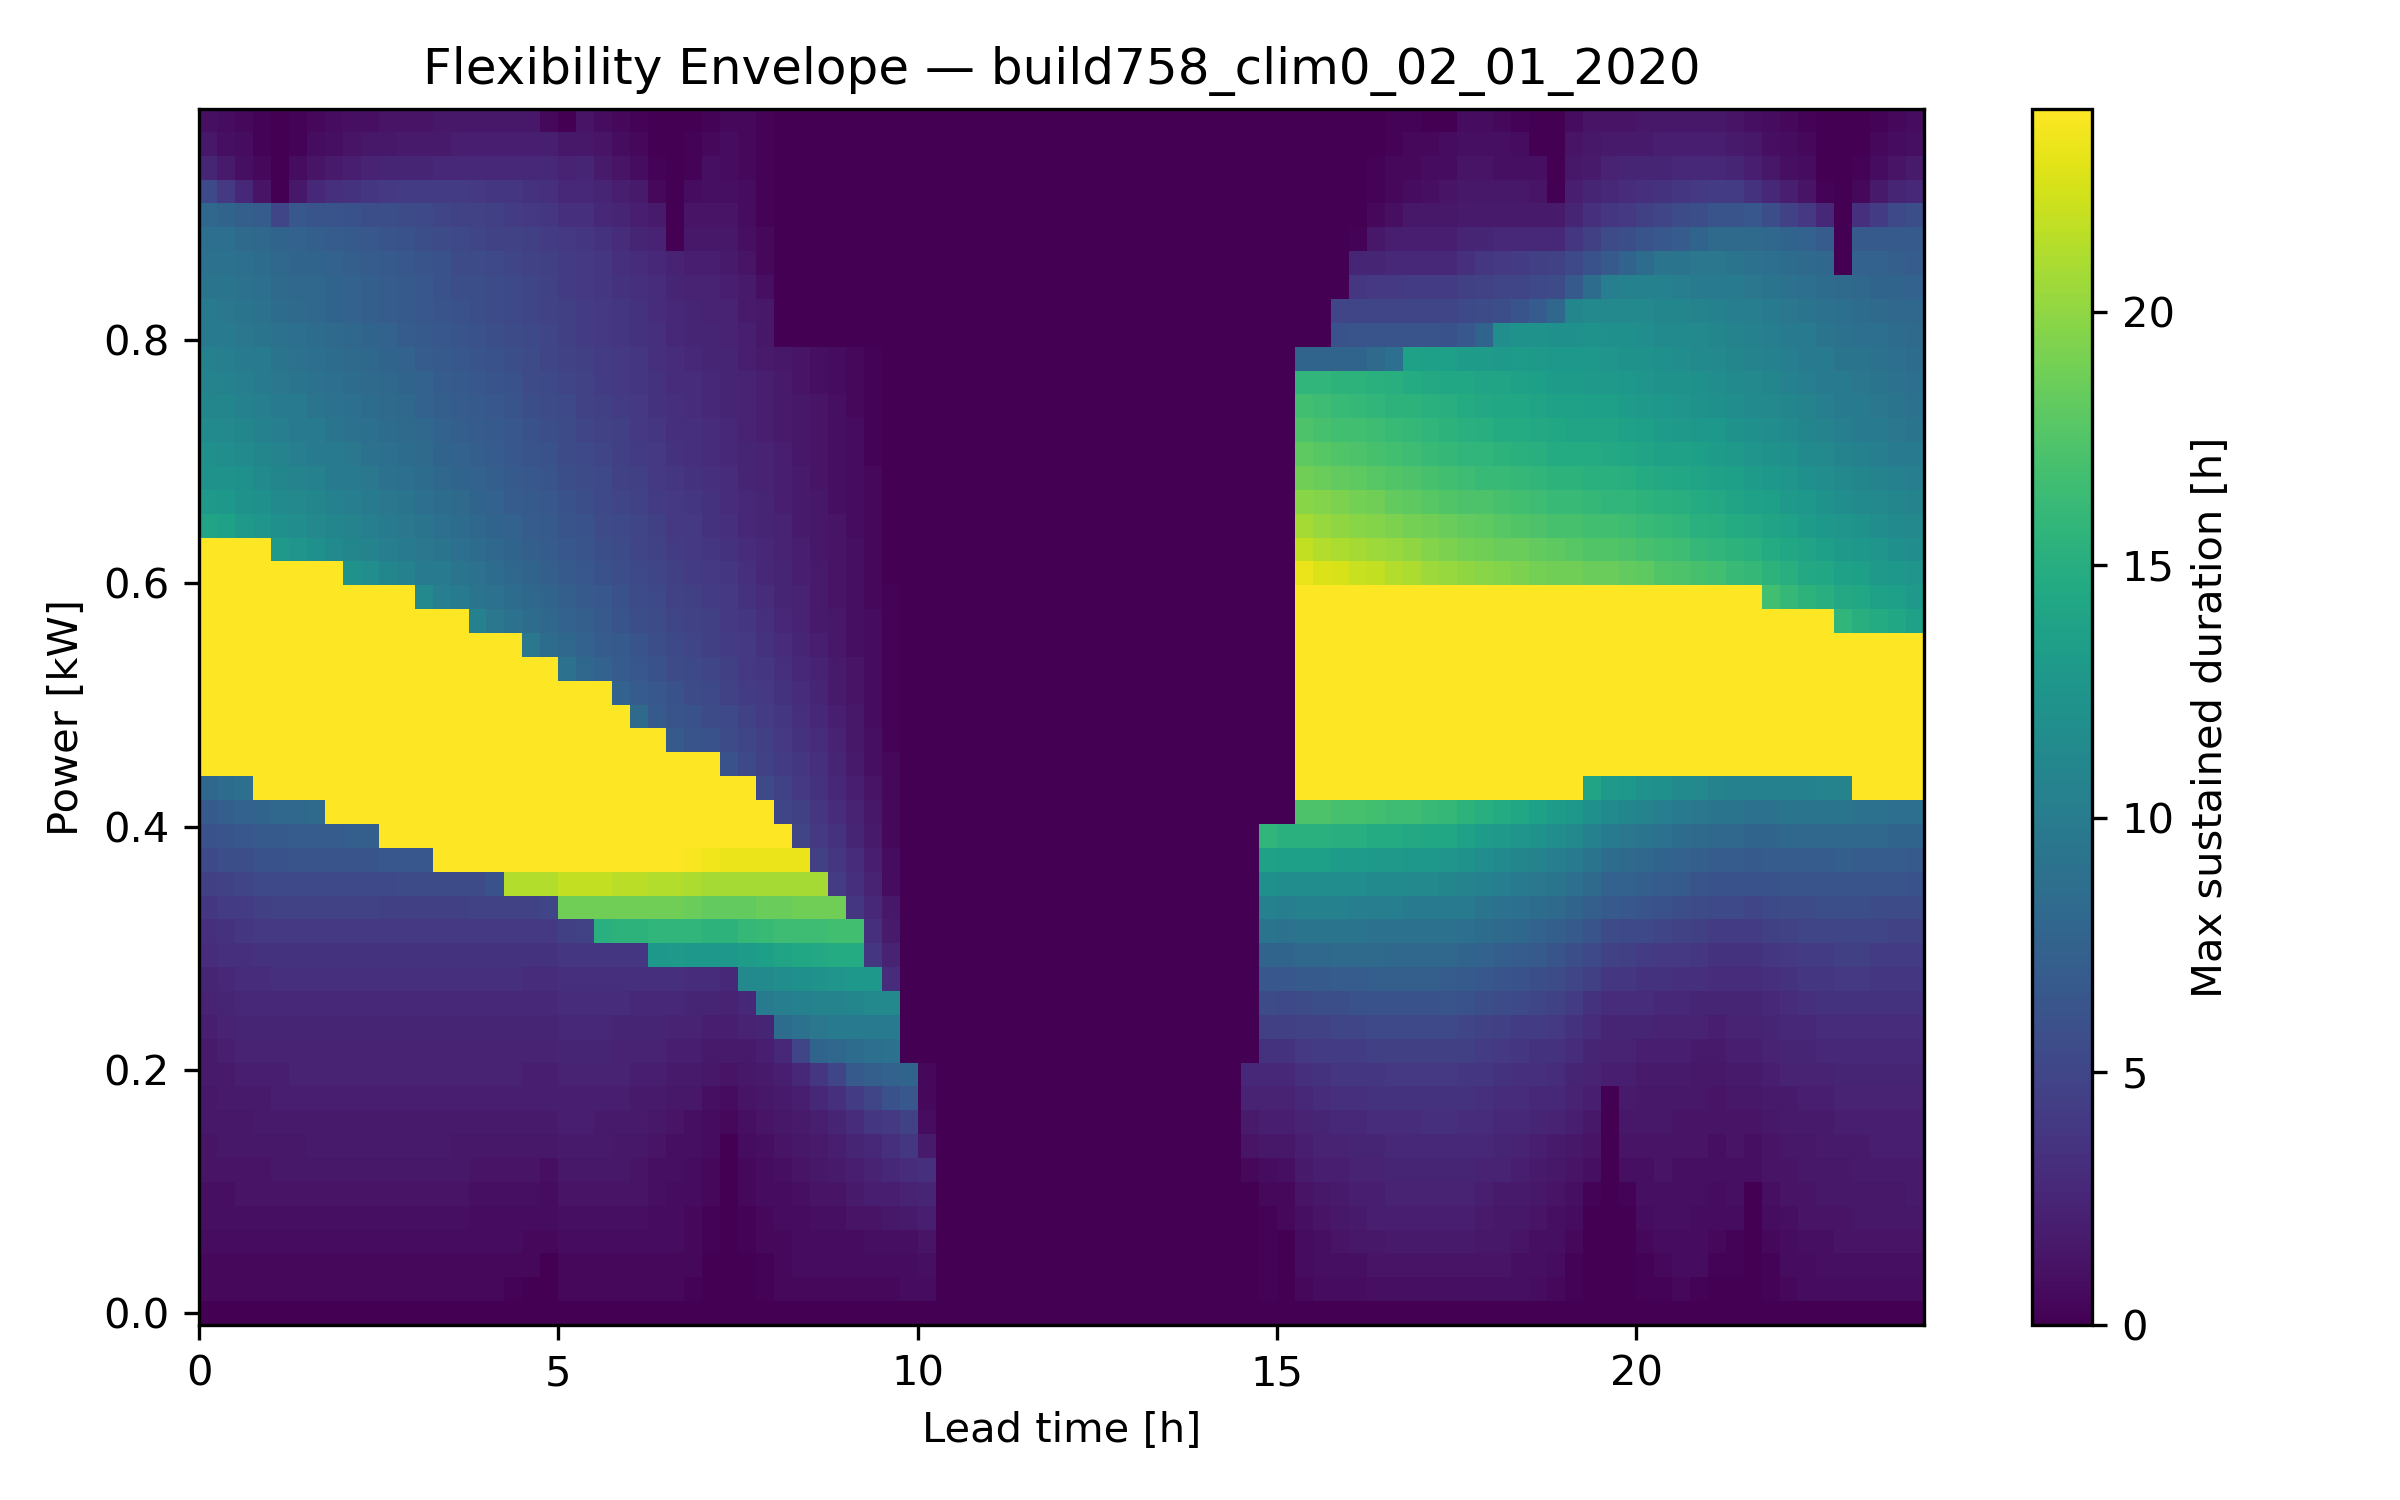

Values plotted in this chart, from the file beside it:
Power Level [kW], LeadTime_0, LeadTime_1, LeadTime_2, LeadTime_3, LeadTime_4, LeadTime_5, LeadTime_6, LeadTime_7, LeadTime_8, LeadTime_9, LeadTime_10, LeadTime_11, LeadTime_12, LeadTime_13, LeadTime_14, LeadTime_15, LeadTime_16, LeadTime_17, LeadTime_18, LeadTime_19, LeadTime_20, LeadTime_21, LeadTime_22
-0.01, 0.0, 0.0, 0.0, 0.0, 0.0, 0.0, 0.0, 0.0, 0.0, 0.0, 0.0, 0.0, 0.0, 0.0, 0.0, 0.0, 0.0, 0.0, 0.0, 0.0, 0.0, 0.0, 0.0
0.01, 0.5, 0.5, 0.5, 0.5, 0.5, 0.5, 0.5, 0.5, 0.5, 0.5, 0.5, 0.5, 0.5, 0.5, 0.5, 0.5, 0.5, 0.25, 0.0, 0.0, 0.5, 0.5, 0.5
0.03, 0.5, 0.5, 0.5, 0.5, 0.5, 0.5, 0.5, 0.5, 0.5, 0.5, 0.5, 0.5, 0.5, 0.5, 0.5, 0.5, 0.5, 0.5, 0.5, 0.0, 0.5, 0.5, 0.5
0.05, 0.75, 0.75, 0.75, 0.75, 0.75, 0.75, 0.75, 0.75, 0.75, 0.75, 0.75, 0.75, 0.75, 0.75, 0.75, 0.75, 0.75, 0.75, 0.5, 0.5, 0.75, 0.75, 0.75
0.07, 1.0, 1.0, 1.0, 1.0, 1.0, 1.0, 1.0, 1.0, 1.0, 1.0, 1.0, 1.0, 1.0, 1.0, 1.0, 0.75, 0.75, 0.75, 0.75, 0.75, 1.0, 1.0, 1.0
0.09, 1.0, 1.0, 1.25, 1.25, 1.25, 1.25, 1.25, 1.25, 1.25, 1.25, 1.25, 1.25, 1.25, 1.25, 1.25, 1.0, 1.0, 1.0, 1.0, 0.75, 1.25, 1.25, 1.25
0.11, 1.25, 1.25, 1.25, 1.25, 1.5, 1.5, 1.5, 1.5, 1.5, 1.5, 1.5, 1.5, 1.5, 1.5, 1.5, 1.25, 1.25, 1.25, 1.25, 1.0, 1.5, 1.5, 1.5
0.13, 1.25, 1.5, 1.5, 1.5, 1.5, 1.5, 1.75, 1.75, 1.75, 1.75, 1.75, 1.75, 1.75, 1.75, 1.5, 1.5, 1.5, 1.5, 1.5, 1.5, 1.75, 1.75, 1.75
0.15, 1.5, 1.5, 1.5, 1.75, 1.75, 1.75, 1.75, 1.75, 1.75, 1.75, 1.75, 1.75, 1.75, 1.75, 1.75, 1.75, 1.75, 1.75, 1.75, 1.75, 2.0, 2.0, 1.75
0.17, 1.5, 1.75, 1.75, 1.75, 2.0, 2.0, 2.0, 2.0, 2.0, 2.0, 2.0, 2.0, 2.0, 2.0, 2.0, 2.0, 2.0, 2.0, 2.0, 2.0, 2.0, 2.0, 2.0
0.19, 1.75, 1.75, 2.0, 2.0, 2.0, 2.25, 2.25, 2.25, 2.25, 2.25, 2.25, 2.25, 2.25, 2.25, 2.25, 2.25, 2.25, 2.25, 2.0, 2.0, 2.25, 2.25, 2.25
0.21, 1.75, 2.0, 2.25, 2.25, 2.25, 2.25, 2.25, 2.25, 2.25, 2.25, 2.25, 2.25, 2.25, 2.25, 2.25, 2.25, 2.25, 2.25, 2.25, 2.25, 2.5, 2.5, 2.5
0.23, 2.0, 2.25, 2.5, 2.5, 2.5, 2.5, 2.5, 2.5, 2.5, 2.5, 2.5, 2.5, 2.5, 2.5, 2.5, 2.5, 2.5, 2.5, 2.5, 2.5, 2.75, 2.75, 2.75
0.25, 2.25, 2.5, 2.75, 2.75, 2.75, 2.75, 2.75, 2.75, 2.75, 2.75, 2.75, 2.75, 2.75, 2.75, 2.75, 2.75, 2.75, 2.75, 2.75, 2.75, 3.0, 3.0, 3.0
0.27, 2.5, 2.75, 3.0, 3.0, 3.25, 3.25, 3.25, 3.25, 3.25, 3.25, 3.25, 3.25, 3.25, 3.25, 3.25, 3.25, 3.25, 3.25, 3.0, 3.0, 3.25, 3.25, 3.25
0.29, 3.0, 3.25, 3.25, 3.5, 3.5, 3.5, 3.5, 3.5, 3.5, 3.5, 3.5, 3.5, 3.5, 3.5, 3.5, 3.5, 3.5, 3.5, 3.5, 3.5, 3.75, 3.75, 3.75
0.31, 3.25, 3.5, 3.75, 4.0, 4.0, 4.0, 4.0, 4.0, 4.0, 4.0, 4.0, 4.0, 4.0, 4.0, 4.0, 4.0, 4.0, 4.0, 4.0, 4.0, 4.5, 4.75, 15.25
0.33, 3.75, 4.25, 4.25, 4.5, 4.75, 4.75, 4.75, 4.75, 4.75, 4.75, 4.5, 4.5, 4.5, 4.5, 4.5, 4.75, 4.75, 4.75, 4.75, 5.0, 18.75, 18.75, 18.75
0.35, 4.5, 4.75, 5.0, 5.25, 5.25, 5.25, 5.25, 5.25, 5.25, 5.25, 5.25, 5.5, 5.5, 5.5, 5.5, 5.5, 6.0, 21.25, 21.25, 21.25, 21.75, 21.75, 21.75
0.37, 5.25, 5.75, 5.75, 6.0, 6.0, 6.25, 6.25, 6.25, 6.25, 6.25, 6.5, 6.5, 6.5, 24.0, 24.0, 24.0, 24.0, 24.0, 24.0, 24.0, 24.0, 24.0, 24.0
0.39, 6.0, 6.25, 6.5, 6.75, 6.75, 7.0, 7.0, 7.0, 7.25, 7.25, 24.0, 24.0, 24.0, 24.0, 24.0, 24.0, 24.0, 24.0, 24.0, 24.0, 24.0, 24.0, 24.0
0.41, 6.75, 7.25, 7.5, 7.75, 8.0, 8.0, 8.25, 24.0, 24.0, 24.0, 24.0, 24.0, 24.0, 24.0, 24.0, 24.0, 24.0, 24.0, 24.0, 24.0, 24.0, 24.0, 24.0
0.43, 8.0, 8.5, 8.75, 24.0, 24.0, 24.0, 24.0, 24.0, 24.0, 24.0, 24.0, 24.0, 24.0, 24.0, 24.0, 24.0, 24.0, 24.0, 24.0, 24.0, 24.0, 24.0, 24.0
0.45, 24.0, 24.0, 24.0, 24.0, 24.0, 24.0, 24.0, 24.0, 24.0, 24.0, 24.0, 24.0, 24.0, 24.0, 24.0, 24.0, 24.0, 24.0, 24.0, 24.0, 24.0, 24.0, 24.0
0.47, 24.0, 24.0, 24.0, 24.0, 24.0, 24.0, 24.0, 24.0, 24.0, 24.0, 24.0, 24.0, 24.0, 24.0, 24.0, 24.0, 24.0, 24.0, 24.0, 24.0, 24.0, 24.0, 24.0
0.49, 24.0, 24.0, 24.0, 24.0, 24.0, 24.0, 24.0, 24.0, 24.0, 24.0, 24.0, 24.0, 24.0, 24.0, 24.0, 24.0, 24.0, 24.0, 24.0, 24.0, 24.0, 24.0, 24.0
0.51, 24.0, 24.0, 24.0, 24.0, 24.0, 24.0, 24.0, 24.0, 24.0, 24.0, 24.0, 24.0, 24.0, 24.0, 24.0, 24.0, 24.0, 24.0, 24.0, 24.0, 24.0, 24.0, 24.0
0.53, 24.0, 24.0, 24.0, 24.0, 24.0, 24.0, 24.0, 24.0, 24.0, 24.0, 24.0, 24.0, 24.0, 24.0, 24.0, 24.0, 24.0, 24.0, 24.0, 24.0, 9.0, 8.0, 7.5
0.55, 24.0, 24.0, 24.0, 24.0, 24.0, 24.0, 24.0, 24.0, 24.0, 24.0, 24.0, 24.0, 24.0, 24.0, 24.0, 24.0, 24.0, 24.0, 9.5, 8.5, 8.0, 7.5, 7.0
0.57, 24.0, 24.0, 24.0, 24.0, 24.0, 24.0, 24.0, 24.0, 24.0, 24.0, 24.0, 24.0, 24.0, 24.0, 24.0, 10.5, 9.5, 9.0, 8.5, 8.0, 7.5, 7.25, 6.75
0.59, 24.0, 24.0, 24.0, 24.0, 24.0, 24.0, 24.0, 24.0, 24.0, 24.0, 24.0, 24.0, 11.25, 10.25, 9.75, 9.25, 9.0, 8.5, 8.0, 7.75, 7.25, 6.75, 6.5
0.61, 24.0, 24.0, 24.0, 24.0, 24.0, 24.0, 24.0, 24.0, 12.25, 11.75, 11.0, 10.5, 10.0, 9.75, 9.25, 9.0, 8.5, 8.0, 7.75, 7.25, 6.75, 6.5, 6.0
0.63, 24.0, 24.0, 24.0, 24.0, 13.0, 12.5, 12.0, 11.5, 11.0, 10.75, 10.25, 10.0, 9.5, 9.25, 8.75, 8.5, 8.0, 7.75, 7.25, 7.0, 6.5, 6.25, 5.75
0.65, 14.0, 13.75, 13.0, 12.5, 12.0, 11.75, 11.25, 11.0, 10.75, 10.25, 10.0, 9.5, 9.25, 8.75, 8.5, 8.0, 7.75, 7.5, 7.0, 6.75, 6.25, 6.0, 5.5
0.67, 13.0, 12.75, 12.25, 12.0, 11.5, 11.25, 11.0, 10.5, 10.25, 9.75, 9.5, 9.25, 8.75, 8.5, 8.25, 7.75, 7.5, 7.0, 6.75, 6.5, 6.0, 5.75, 5.25
0.69, 12.25, 12.25, 12.0, 11.5, 11.0, 10.75, 10.5, 10.0, 9.75, 9.5, 9.0, 8.75, 8.5, 8.0, 7.75, 7.5, 7.25, 6.75, 6.5, 6.25, 5.75, 5.5, 5.25
0.71, 12.0, 11.75, 11.5, 11.0, 10.75, 10.25, 10.0, 9.75, 9.5, 9.0, 8.75, 8.5, 8.25, 7.75, 7.5, 7.25, 7.0, 6.5, 6.25, 6.0, 5.5, 5.25, 5.0
0.73, 11.5, 11.25, 11.0, 10.5, 10.25, 10.0, 9.75, 9.25, 9.0, 8.75, 8.5, 8.25, 8.0, 7.5, 7.25, 7.0, 6.75, 6.5, 6.0, 5.75, 5.5, 5.0, 4.75
0.75, 11.0, 11.0, 10.5, 10.25, 10.0, 9.75, 9.25, 9.0, 8.75, 8.5, 8.25, 8.0, 7.5, 7.25, 7.0, 6.75, 6.5, 6.25, 5.75, 5.5, 5.25, 4.75, 4.5
0.77, 10.75, 10.5, 10.25, 10.0, 9.5, 9.25, 9.0, 8.75, 8.5, 8.25, 8.0, 7.75, 7.5, 7.0, 6.75, 6.5, 6.25, 6.0, 5.5, 5.25, 5.0, 4.75, 4.25
0.79, 10.5, 10.25, 10.0, 9.75, 9.25, 9.0, 8.75, 8.5, 8.25, 8.0, 7.75, 7.5, 7.0, 6.75, 6.5, 6.25, 6.0, 5.75, 5.5, 5.0, 4.75, 4.5, 4.25
0.81, 10.0, 10.0, 9.5, 9.25, 9.0, 8.75, 8.5, 8.25, 8.0, 7.75, 7.5, 7.0, 6.75, 6.5, 6.25, 6.0, 5.75, 5.5, 5.25, 5.0, 4.5, 4.25, 4.0
0.83, 9.75, 9.5, 9.25, 9.0, 8.5, 8.25, 8.0, 7.75, 7.5, 7.25, 7.0, 6.75, 6.5, 6.25, 6.0, 5.75, 5.5, 5.25, 5.0, 4.75, 4.5, 4.25, 4.0
0.85, 9.25, 9.25, 9.0, 8.75, 8.25, 8.0, 8.0, 7.75, 7.5, 7.25, 7.0, 6.75, 6.5, 6.0, 5.75, 5.75, 5.5, 5.25, 5.0, 4.75, 4.25, 4.0, 3.75
0.87, 9.0, 9.0, 8.75, 8.5, 8.0, 7.75, 7.75, 7.5, 7.25, 7.0, 6.75, 6.5, 6.25, 6.0, 5.5, 5.5, 5.25, 5.0, 4.75, 4.5, 4.25, 4.0, 3.75
0.89, 8.75, 8.75, 8.25, 8.0, 7.75, 7.5, 7.25, 7.0, 6.75, 6.5, 6.25, 6.0, 5.75, 5.5, 5.25, 5.0, 4.75, 4.75, 4.5, 4.25, 4.0, 3.75, 3.5
0.91, 8.0, 7.75, 7.25, 7.0, 5.0, 6.5, 6.25, 6.25, 6.0, 5.75, 5.75, 5.5, 5.25, 5.0, 4.75, 4.75, 4.5, 4.25, 4.0, 3.75, 3.25, 3.25, 2.75
0.93, 5.25, 4.0, 2.75, 1.25, 0.0, 1.5, 2.75, 3.25, 3.5, 3.75, 4.0, 4.25, 4.25, 4.25, 4.25, 4.0, 3.75, 3.75, 3.5, 3.25, 2.75, 2.75, 2.5
0.95, 2.5, 1.75, 1.0, 0.5, 0.0, 0.75, 1.25, 1.75, 2.0, 2.25, 2.5, 2.5, 2.5, 2.75, 2.75, 2.75, 2.75, 2.75, 2.75, 2.75, 2.25, 2.5, 1.75
0.97, 1.5, 1.0, 0.75, 0.25, 0.0, 0.25, 0.75, 1.0, 1.25, 1.5, 1.5, 1.75, 1.75, 1.75, 2.0, 2.0, 2.0, 2.0, 2.0, 2.0, 1.5, 1.5, 1.25
0.99, 1.0, 0.75, 0.5, 0.25, 0.0, 0.25, 0.5, 0.75, 1.0, 1.0, 1.25, 1.25, 1.25, 1.5, 1.5, 1.5, 1.5, 1.5, 1.5, 0.5, 0.0, 1.25, 0.75
